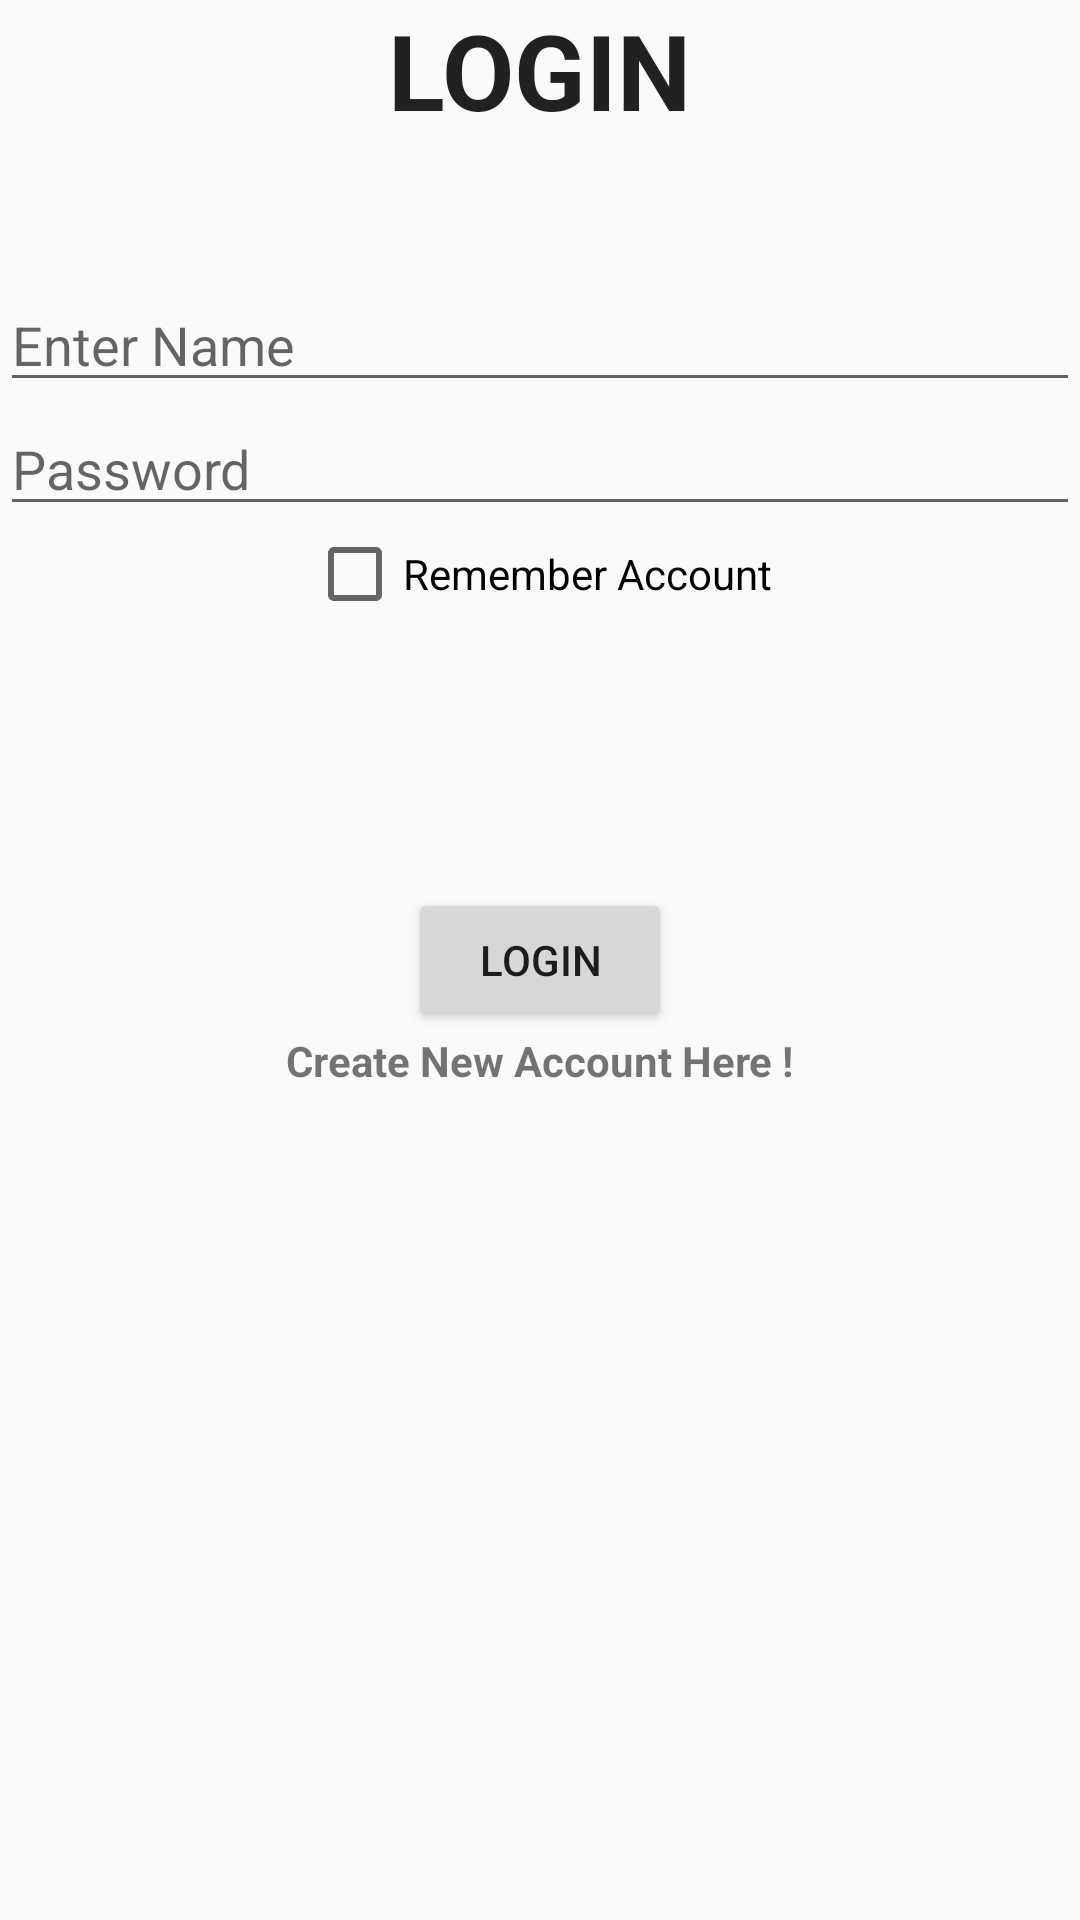

Here is an Android app screen rendered from its layout file. Give the layout XML and the strings, colors and styles it references.
<!-- AndroidManifest.xml: activity theme AppTheme -->
<!-- res/layout/activity_main.xml -->
<?xml version = "1.0" encoding = "utf-8"?>
<RelativeLayout xmlns:android = "http://schemas.android.com/apk/res/android"
    xmlns:tools = "http://schemas.android.com/tools"
    android:layout_width="match_parent"
    android:layout_height = "match_parent"
    tools:context = ".MainActivity">

    <TextView
        android:text = "LOGIN"
        android:textStyle="bold"
        android:layout_width="wrap_content"
        android:layout_height = "wrap_content"
        android:id = "@+id/textview"
        style="@style/TextAppearance.AppCompat.Body1"
        android:textSize = "35dp"
        android:layout_alignParentTop = "true"
        android:layout_centerHorizontal = "true" />

    <EditText
        android:id="@+id/name"
        android:layout_width="wrap_content"
        android:layout_height="wrap_content"
        android:layout_below="@+id/textview"
        android:layout_alignParentStart="true"
        android:layout_alignParentLeft="true"
        android:layout_alignParentEnd="true"
        android:layout_alignParentRight="true"
        android:layout_marginTop="46dp"
        android:focusable="true"
        android:hint="Enter Name"
        android:inputType="textEmailAddress"
        android:textColorHighlight="#ff7eff15" />


    <EditText
        android:layout_width="wrap_content"
        android:layout_height="wrap_content"
        android:inputType="textPassword"
        android:ems="10"
        android:id="@+id/password"
        android:layout_below="@+id/name"
        android:layout_alignParentLeft="true"
        android:layout_alignParentStart="true"
        android:layout_alignRight="@+id/name"
        android:layout_alignEnd="@+id/name"
        android:hint="Password" />
<CheckBox
    android:layout_width="wrap_content"
    android:layout_height="wrap_content"
    android:text="Remember Account"
    android:layout_below="@id/password"
    android:layout_centerHorizontal="true"
    android:id="@+id/checkbox"
    />

    <Button
        android:layout_width="wrap_content"
        android:layout_height="wrap_content"
        android:text="login"
        android:id="@+id/login"
        android:onClick="LogIn"
        android:layout_centerHorizontal="true"
        android:layout_centerVertical="true"
        />
    <TextView
        android:layout_width="wrap_content"
        android:layout_height="wrap_content"
        android:layout_below="@+id/login"
        android:id="@+id/createNewAccount"
        android:text="Create New Account Here !"
        android:onClick="createUser"
        android:textStyle="bold"
        android:layout_centerHorizontal="true"
        />



</RelativeLayout>
<!-- resources referenced by this layout -->
<resources>
  <style name="AppTheme" parent="Theme.AppCompat.Light.NoActionBar">
          
          <item name="colorPrimary">@color/colorPrimary</item>
          <item name="colorPrimaryDark">@color/colorPrimaryDark</item>
          <item name="colorAccent">@color/colorAccent</item>
          <item name="color">@color/yellow</item>
          <item name="colorBackgroundFloating">@color/gery</item>
          <item name="icon">@color/white</item>
      </style>
  <color name="colorPrimary">#6200EE</color>
  <color name="colorPrimaryDark">#3700B3</color>
  <color name="colorAccent">#03DAC5</color>
  <color name="yellow">#fcfc01</color>
  <color name="gery">#000000</color>
  <color name="white">#ffff</color>
</resources>
